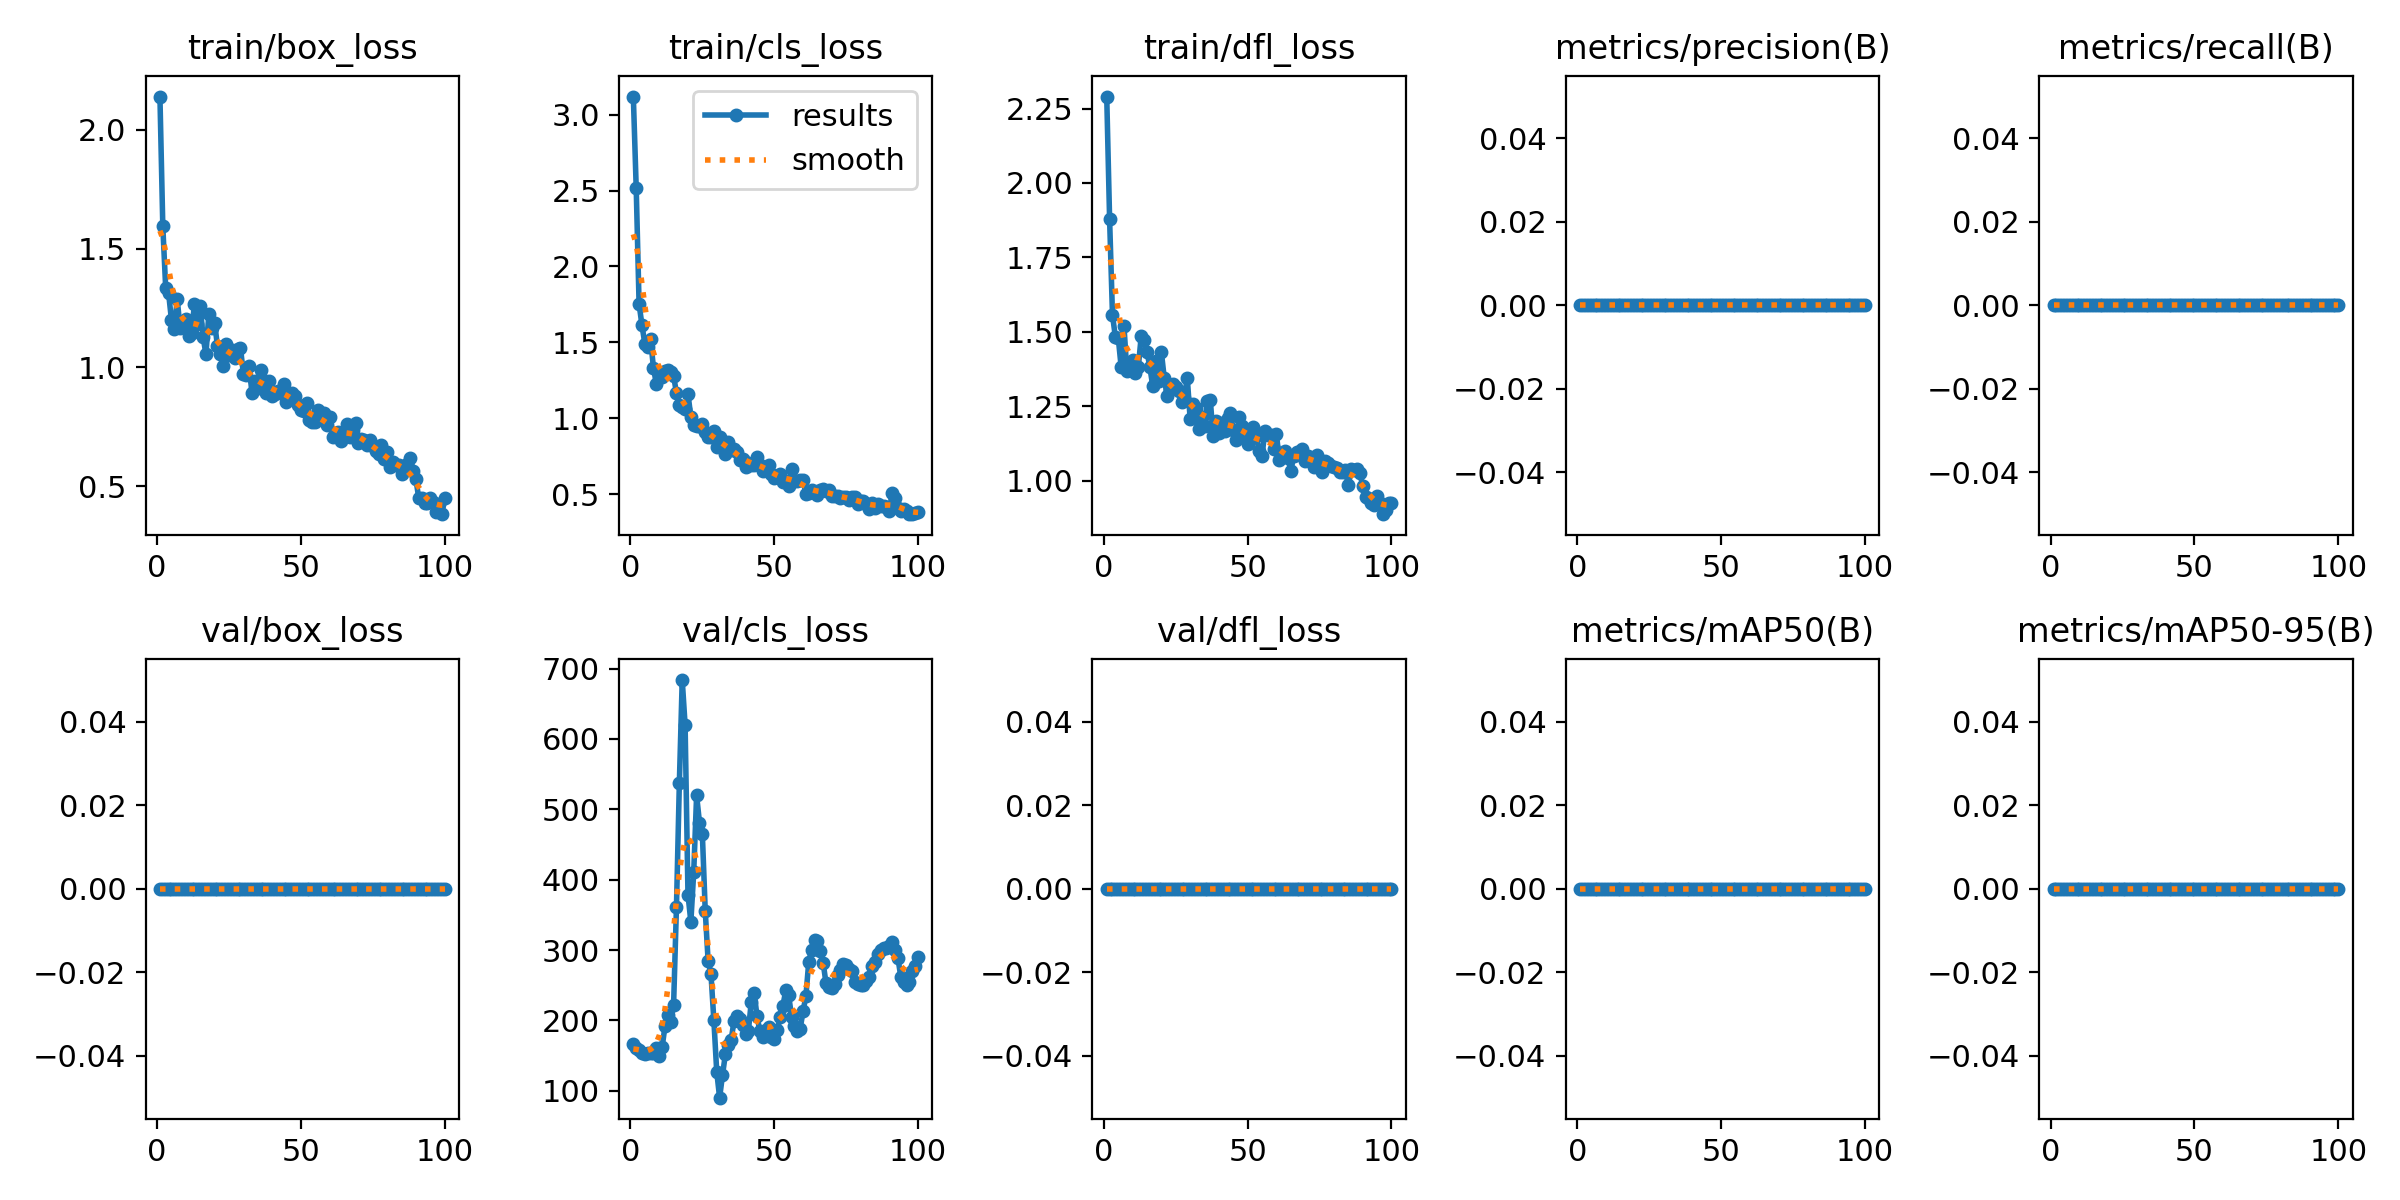

Values plotted in this chart, from the file beside it:
epoch, train/box_loss, train/cls_loss, train/dfl_loss, metrics/precision(B), metrics/recall(B), metrics/mAP50(B), metrics/mAP50-95(B), val/box_loss, val/cls_loss, val/dfl_loss, lr/pg0, lr/pg1, lr/pg2
1, 2.14, 3.119, 2.29, 0, 0, 0, 0, 0, 167.1, 0, 0.0001, 0.0001, 0.0001
2, 1.593, 2.518, 1.877, 0, 0, 0, 0, 0, 160.6, 0, 0.0002178, 0.0002178, 0.0002178
3, 1.335, 1.753, 1.556, 0, 0, 0, 0, 0, 157.9, 0, 0.0003333, 0.0003333, 0.0003333
4, 1.314, 1.613, 1.483, 0, 0, 0, 0, 0, 154, 0, 0.0004463, 0.0004463, 0.0004463
5, 1.2, 1.491, 1.48, 0, 0, 0, 0, 0, 151.9, 0, 0.000557, 0.000557, 0.000557
6, 1.161, 1.468, 1.383, 0, 0, 0, 0, 0, 154.2, 0, 0.0006653, 0.0006653, 0.0006653
7, 1.287, 1.52, 1.518, 0, 0, 0, 0, 0, 154.5, 0, 0.0007713, 0.0007713, 0.0007713
8, 1.167, 1.332, 1.367, 0, 0, 0, 0, 0, 153.8, 0, 0.0008749, 0.0008749, 0.0008749
9, 1.174, 1.227, 1.384, 0, 0, 0, 0, 0, 161.4, 0, 0.0009761, 0.0009761, 0.0009761
10, 1.205, 1.297, 1.406, 0, 0, 0, 0, 0, 149.6, 0, 0.001075, 0.001075, 0.001075
11, 1.134, 1.269, 1.362, 0, 0, 0, 0, 0, 161.8, 0, 0.001171, 0.001171, 0.001171
12, 1.144, 1.315, 1.383, 0, 0, 0, 0, 0, 191.7, 0, 0.001265, 0.001265, 0.001265
13, 1.267, 1.315, 1.487, 0, 0, 0, 0, 0, 207.9, 0, 0.001357, 0.001357, 0.001357
14, 1.182, 1.303, 1.474, 0, 0, 0, 0, 0, 197.6, 0, 0.001446, 0.001446, 0.001446
15, 1.258, 1.28, 1.433, 0, 0, 0, 0, 0, 222.6, 0, 0.001533, 0.001533, 0.001533
16, 1.129, 1.165, 1.381, 0, 0, 0, 0, 0, 361.9, 0, 0.001618, 0.001618, 0.001618
17, 1.055, 1.088, 1.317, 0, 0, 0, 0, 0, 537.2, 0, 0.001683, 0.001683, 0.001683
18, 1.224, 1.074, 1.403, 0, 0, 0, 0, 0, 683.7, 0, 0.001663, 0.001663, 0.001663
19, 1.168, 1.063, 1.335, 0, 0, 0, 0, 0, 619.8, 0, 0.001644, 0.001644, 0.001644
20, 1.188, 1.161, 1.431, 0, 0, 0, 0, 0, 379, 0, 0.001624, 0.001624, 0.001624
21, 1.091, 1.008, 1.344, 0, 0, 0, 0, 0, 340.3, 0, 0.001604, 0.001604, 0.001604
22, 1.054, 0.9552, 1.285, 0, 0, 0, 0, 0, 410.9, 0, 0.001584, 0.001584, 0.001584
23, 1.005, 0.951, 1.304, 0, 0, 0, 0, 0, 519.7, 0, 0.001564, 0.001564, 0.001564
24, 1.099, 0.9522, 1.324, 0, 0, 0, 0, 0, 481.1, 0, 0.001545, 0.001545, 0.001545
25, 1.053, 0.9644, 1.314, 0, 0, 0, 0, 0, 464.6, 0, 0.001525, 0.001525, 0.001525
26, 1.075, 0.9126, 1.3, 0, 0, 0, 0, 0, 355.8, 0, 0.001505, 0.001505, 0.001505
27, 1.039, 0.8769, 1.263, 0, 0, 0, 0, 0, 284.8, 0, 0.001485, 0.001485, 0.001485
28, 1.078, 0.877, 1.279, 0, 0, 0, 0, 0, 265.8, 0, 0.001465, 0.001465, 0.001465
29, 1.083, 0.9173, 1.345, 0, 0, 0, 0, 0, 200.3, 0, 0.001446, 0.001446, 0.001446
30, 0.9734, 0.8141, 1.208, 0, 0, 0, 0, 0, 127, 0, 0.001426, 0.001426, 0.001426
31, 0.9693, 0.8741, 1.258, 0, 0, 0, 0, 0, 90.34, 0, 0.001406, 0.001406, 0.001406
32, 1.006, 0.8445, 1.244, 0, 0, 0, 0, 0, 122.5, 0, 0.001386, 0.001386, 0.001386
33, 0.892, 0.7634, 1.173, 0, 0, 0, 0, 0, 151.9, 0, 0.001366, 0.001366, 0.001366
34, 0.9434, 0.8451, 1.215, 0, 0, 0, 0, 0, 165.7, 0, 0.001347, 0.001347, 0.001347
35, 0.9117, 0.7891, 1.184, 0, 0, 0, 0, 0, 172.1, 0, 0.001327, 0.001327, 0.001327
36, 0.9895, 0.8001, 1.268, 0, 0, 0, 0, 0, 199.1, 0, 0.001307, 0.001307, 0.001307
37, 0.9453, 0.7796, 1.272, 0, 0, 0, 0, 0, 206.9, 0, 0.001287, 0.001287, 0.001287
38, 0.8926, 0.7258, 1.149, 0, 0, 0, 0, 0, 202.1, 0, 0.001267, 0.001267, 0.001267
39, 0.9449, 0.7306, 1.201, 0, 0, 0, 0, 0, 193.3, 0, 0.001248, 0.001248, 0.001248
40, 0.8813, 0.6819, 1.158, 0, 0, 0, 0, 0, 180.4, 0, 0.001228, 0.001228, 0.001228
41, 0.8897, 0.706, 1.193, 0, 0, 0, 0, 0, 185, 0, 0.001208, 0.001208, 0.001208
42, 0.9018, 0.6937, 1.166, 0, 0, 0, 0, 0, 226.4, 0, 0.001188, 0.001188, 0.001188
43, 0.8942, 0.6905, 1.212, 0, 0, 0, 0, 0, 238.5, 0, 0.001168, 0.001168, 0.001168
44, 0.9312, 0.7447, 1.228, 0, 0, 0, 0, 0, 206.8, 0, 0.001149, 0.001149, 0.001149
45, 0.8534, 0.6921, 1.17, 0, 0, 0, 0, 0, 184.4, 0, 0.001129, 0.001129, 0.001129
46, 0.8674, 0.6536, 1.135, 0, 0, 0, 0, 0, 176.5, 0, 0.001109, 0.001109, 0.001109
47, 0.8944, 0.6795, 1.214, 0, 0, 0, 0, 0, 187, 0, 0.001089, 0.001089, 0.001089
48, 0.881, 0.6916, 1.183, 0, 0, 0, 0, 0, 190.3, 0, 0.001069, 0.001069, 0.001069
49, 0.8418, 0.6307, 1.156, 0, 0, 0, 0, 0, 177.2, 0, 0.00105, 0.00105, 0.00105
50, 0.8205, 0.6062, 1.121, 0, 0, 0, 0, 0, 174.2, 0, 0.00103, 0.00103, 0.00103
51, 0.8152, 0.6167, 1.155, 0, 0, 0, 0, 0, 186.1, 0, 0.00101, 0.00101, 0.00101
52, 0.8482, 0.6358, 1.179, 0, 0, 0, 0, 0, 204.4, 0, 0.0009902, 0.0009902, 0.0009902
53, 0.7773, 0.583, 1.15, 0, 0, 0, 0, 0, 220.7, 0, 0.0009704, 0.0009704, 0.0009704
54, 0.769, 0.5896, 1.098, 0, 0, 0, 0, 0, 242.8, 0, 0.0009506, 0.0009506, 0.0009506
55, 0.7685, 0.5545, 1.084, 0, 0, 0, 0, 0, 236.3, 0, 0.0009308, 0.0009308, 0.0009308
56, 0.8195, 0.6641, 1.167, 0, 0, 0, 0, 0, 205.5, 0, 0.000911, 0.000911, 0.000911
57, 0.794, 0.5892, 1.153, 0, 0, 0, 0, 0, 192.1, 0, 0.0008912, 0.0008912, 0.0008912
58, 0.8102, 0.5892, 1.153, 0, 0, 0, 0, 0, 184.9, 0, 0.0008714, 0.0008714, 0.0008714
59, 0.7561, 0.5933, 1.105, 0, 0, 0, 0, 0, 188.2, 0, 0.0008516, 0.0008516, 0.0008516
60, 0.7924, 0.5937, 1.156, 0, 0, 0, 0, 0, 212.9, 0, 0.0008318, 0.0008318, 0.0008318
... 40 more rows
